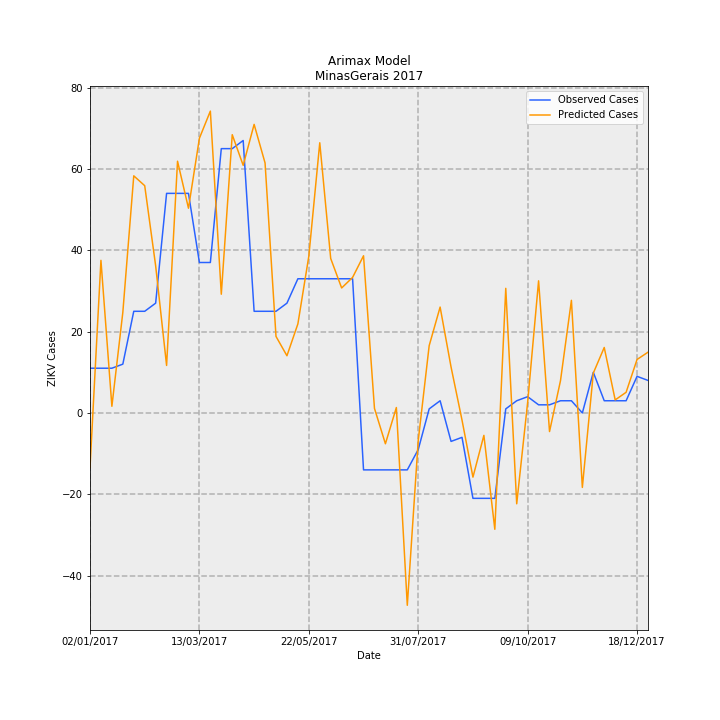

Values plotted in this chart, from the file beside it:
Date, predictions_incidence, observed_incidence, Predicted Cases, Observed Cases, error
02/01/2017, -0.06374, 0.05208, -13.46, 11.0, 24.46
09/01/2017, 0.1777, 0.05208, 37.53, 11.0, -26.53
16/01/2017, 0.007751, 0.05208, 1.637, 11.0, 9.363
23/01/2017, 0.1171, 0.05682, 24.73, 12, -12.73
30/01/2017, 0.2761, 0.1184, 58.31, 25, -33.31
06/02/2017, 0.2646, 0.1184, 55.89, 25, -30.89
13/02/2017, 0.1714, 0.1278, 36.19, 27.0, -9.195
20/02/2017, 0.05532, 0.2557, 11.68, 54.0, 42.32
27/02/2017, 0.2931, 0.2557, 61.91, 54.0, -7.907
06/03/2017, 0.2384, 0.2557, 50.35, 54.0, 3.648
13/03/2017, 0.3199, 0.1752, 67.56, 37, -30.56
20/03/2017, 0.3515, 0.1752, 74.23, 37, -37.23
27/03/2017, 0.1383, 0.3078, 29.2, 65.0, 35.8
03/04/2017, 0.324, 0.3078, 68.43, 65.0, -3.431
10/04/2017, 0.2884, 0.3172, 60.9, 67.0, 6.1
17/04/2017, 0.336, 0.1184, 70.97, 25, -45.97
24/04/2017, 0.2911, 0.1184, 61.48, 25, -36.48
01/05/2017, 0.0891, 0.1184, 18.82, 25, 6.182
08/05/2017, 0.06661, 0.1278, 14.07, 27.0, 12.93
15/05/2017, 0.1037, 0.1563, 21.9, 33.0, 11.1
22/05/2017, 0.1826, 0.1563, 38.56, 33.0, -5.557
29/05/2017, 0.3146, 0.1563, 66.44, 33.0, -33.44
05/06/2017, 0.1798, 0.1563, 37.98, 33.0, -4.981
12/06/2017, 0.1455, 0.1563, 30.74, 33.0, 2.264
19/06/2017, 0.1578, 0.1563, 33.33, 33.0, -0.3282
26/06/2017, 0.183, -0.06629, 38.66, -14.0, -52.66
03/07/2017, 0.005313, -0.06629, 1.122, -14.0, -15.12
10/07/2017, -0.03589, -0.06629, -7.58, -14.0, -6.42
17/07/2017, 0.006305, -0.06629, 1.332, -14.0, -15.33
24/07/2017, -0.224, -0.06629, -47.3, -14.0, 33.3
31/07/2017, -0.0321, -0.04261, -6.779, -9, -2.221
07/08/2017, 0.07833, 0.004735, 16.54, 1, -15.54
14/08/2017, 0.1233, 0.0142, 26.04, 3, -23.04
21/08/2017, 0.05345, -0.03314, 11.29, -7.0, -18.29
28/08/2017, -0.008259, -0.02841, -1.744, -6, -4.256
04/09/2017, -0.07474, -0.09943, -15.78, -21.0, -5.216
11/09/2017, -0.02611, -0.09943, -5.515, -21.0, -15.49
18/09/2017, -0.1355, -0.09943, -28.61, -21.0, 7.612
25/09/2017, 0.1451, 0.004735, 30.64, 1, -29.64
02/10/2017, -0.1058, 0.0142, -22.34, 3, 25.34
09/10/2017, 0.01242, 0.01894, 2.623, 4, 1.377
16/10/2017, 0.1539, 0.00947, 32.5, 2, -30.5
23/10/2017, -0.02167, 0.00947, -4.578, 2, 6.578
30/10/2017, 0.03744, 0.0142, 7.907, 3, -4.907
06/11/2017, 0.1311, 0.0142, 27.7, 3, -24.7
13/11/2017, -0.08671, 0.0, -18.31, 0.0, 18.31
20/11/2017, 0.04638, 0.04735, 9.796, 10, 0.2042
27/11/2017, 0.07624, 0.0142, 16.1, 3, -13.1
04/12/2017, 0.01516, 0.0142, 3.203, 3, -0.2027
11/12/2017, 0.02407, 0.0142, 5.083, 3, -2.083
18/12/2017, 0.06228, 0.04261, 13.15, 9, -4.153
25/12/2017, 0.07073, 0.03788, 14.94, 8, -6.938
